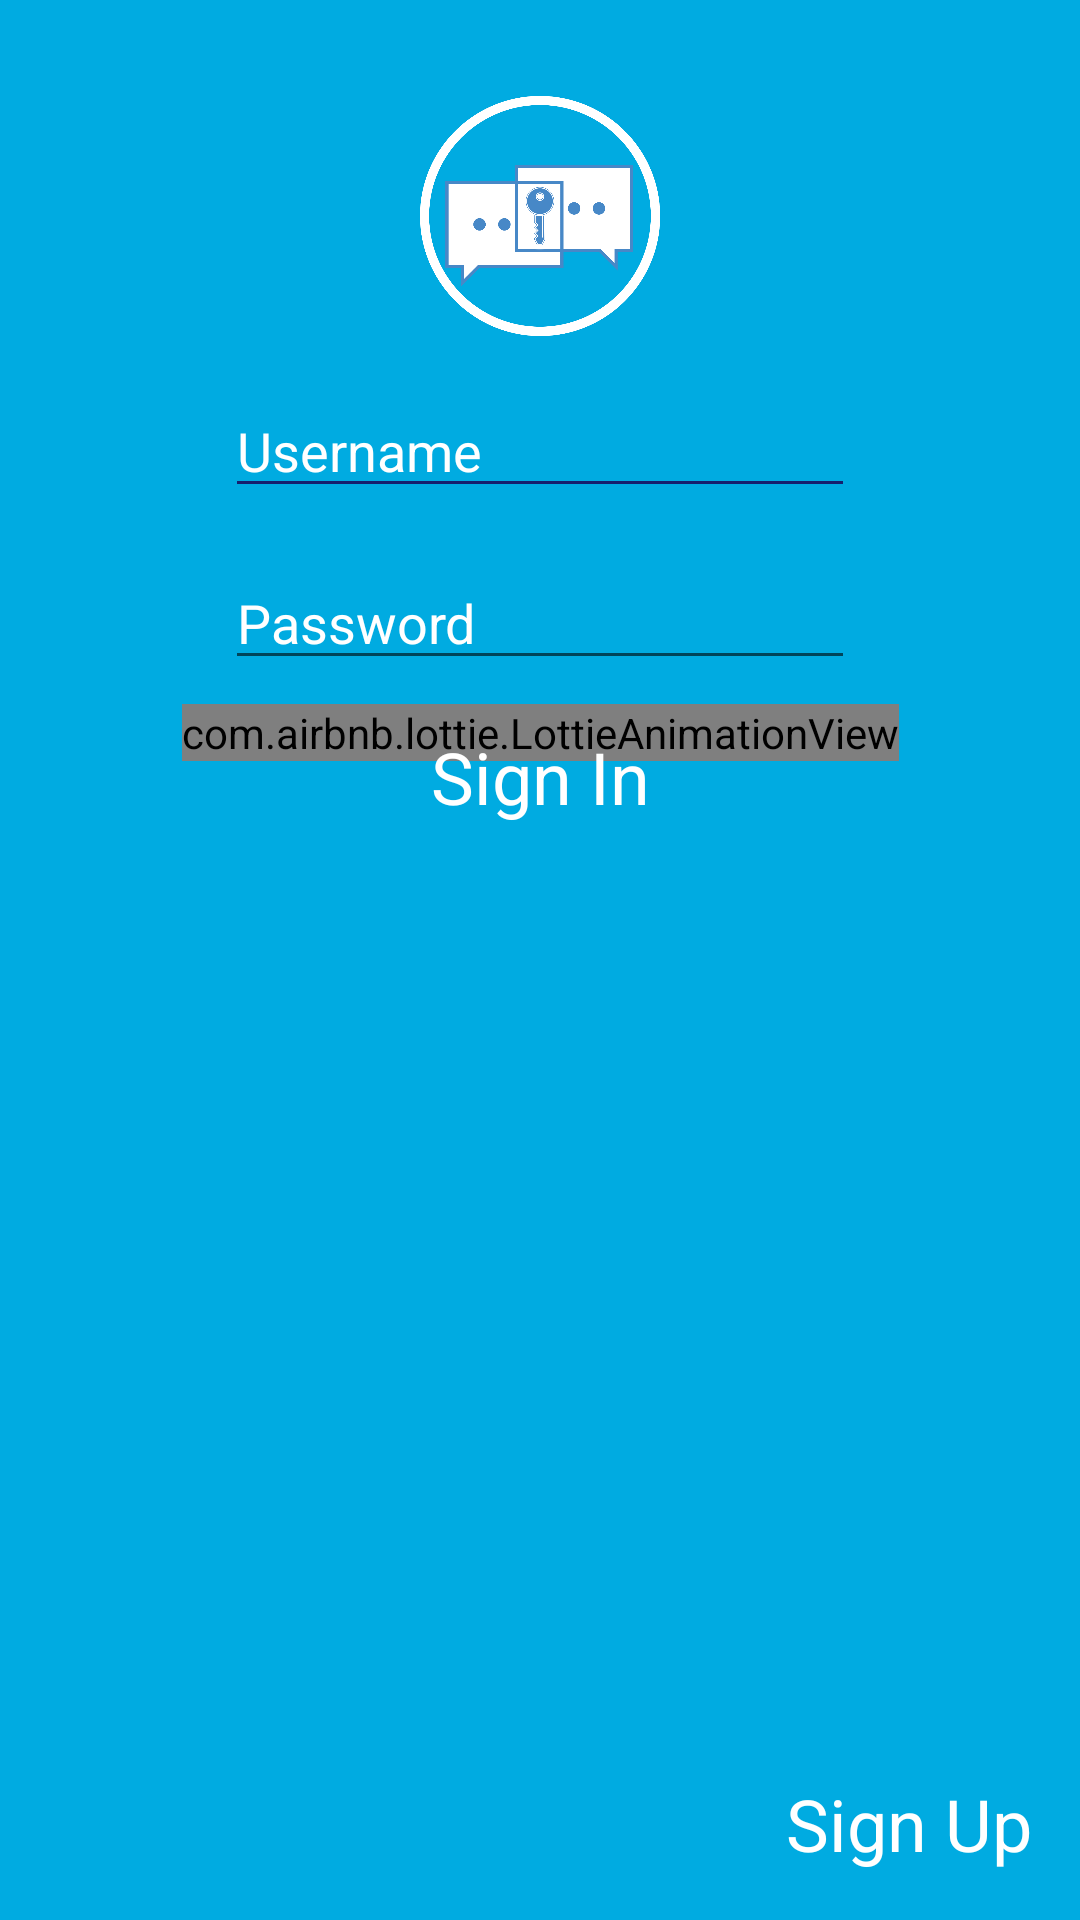

The Android layout XML behind this screen, and the referenced resources:
<!-- AndroidManifest.xml: application theme Theme.Howzit -->
<!-- res/layout/activity_signin.xml -->
<?xml version="1.0" encoding="utf-8"?>
<androidx.constraintlayout.widget.ConstraintLayout xmlns:android="http://schemas.android.com/apk/res/android"
    xmlns:app="http://schemas.android.com/apk/res-auto"
    xmlns:tools="http://schemas.android.com/tools"
    android:layout_width="match_parent"
    android:layout_height="match_parent"
    tools:context=".SignIn"
    android:background="@color/babyBlue">

    <com.airbnb.lottie.LottieAnimationView
        android:id="@+id/signupAnimation"
        android:layout_width="wrap_content"
        android:layout_height="wrap_content"
        android:layout_marginTop="8dp"
        android:background="@color/babyBlue"
        android:clickable="true"
        android:focusable="true"
        android:onClick="signIn"
        android:visibility="visible"
        app:layout_constraintEnd_toEndOf="parent"
        app:layout_constraintStart_toStartOf="parent"
        app:layout_constraintTop_toBottomOf="@+id/editTextPassword"
        app:lottie_autoPlay="true"
        app:lottie_loop="true"
        app:lottie_rawRes="@raw/signup" />

    <com.airbnb.lottie.LottieAnimationView
        android:id="@+id/encryptionAnimation"
        android:layout_width="match_parent"
        android:layout_height="match_parent"
        android:visibility="invisible"
        android:background="@color/babyBlue"
        app:layout_constraintBottom_toBottomOf="parent"
        app:layout_constraintEnd_toEndOf="parent"
        app:layout_constraintStart_toStartOf="parent"
        app:layout_constraintTop_toTopOf="parent"
        app:lottie_loop="true"
        app:lottie_rawRes="@raw/encryption" />

    <com.airbnb.lottie.LottieAnimationView
        android:id="@+id/checkmarkAnimation"
        android:layout_width="match_parent"
        android:layout_height="match_parent"
        android:visibility="invisible"
        app:layout_constraintBottom_toBottomOf="parent"
        app:layout_constraintEnd_toEndOf="parent"
        app:layout_constraintStart_toStartOf="parent"
        app:layout_constraintTop_toTopOf="parent"
        app:lottie_loop="false"
        app:lottie_rawRes="@raw/checkmark" />


    <AutoCompleteTextView
        android:id="@+id/editTextUsername"
        android:layout_width="wrap_content"
        android:layout_height="wrap_content"
        android:layout_marginTop="16dp"
        android:backgroundTint="@color/darkBlue"
        android:ems="10"
        android:hint="Username"
        android:inputType="textPersonName"
        android:textColor="@color/white"
        android:textColorHighlight="@color/white"
        android:textColorHint="@color/white"
        app:layout_constraintEnd_toEndOf="parent"
        app:layout_constraintStart_toStartOf="parent"
        app:layout_constraintTop_toBottomOf="@+id/avatar" />

    <EditText
        android:id="@+id/editTextPassword"
        android:layout_width="wrap_content"
        android:layout_height="wrap_content"
        android:layout_marginTop="16dp"
        android:drawableRight="@drawable/ic_baseline_visibility_off_24"
        android:ems="10"
        android:hint="Password"
        android:inputType="textPassword"
        android:textColor="@color/white"
        android:textColorHighlight="@color/white"
        android:textColorHint="@color/white"
        app:layout_constraintEnd_toEndOf="@+id/editTextUsername"
        app:layout_constraintHorizontal_bias="0.0"
        app:layout_constraintStart_toStartOf="@+id/editTextUsername"
        app:layout_constraintTop_toBottomOf="@+id/editTextUsername" />

    <View
        android:id="@+id/toggleVisibility1"
        android:layout_width="30dp"
        android:layout_height="0dp"
        android:clickable="true"
        android:onClick="toggleVisibility"
        app:layout_constraintBottom_toBottomOf="@+id/editTextPassword"
        app:layout_constraintEnd_toEndOf="@+id/editTextPassword"
        app:layout_constraintHorizontal_bias="1.0"
        app:layout_constraintStart_toStartOf="@+id/editTextPassword"
        app:layout_constraintTop_toTopOf="@+id/editTextPassword"
        app:layout_constraintVertical_bias="1.0" />

    <TextView
        android:id="@+id/textViewSignIn"
        android:layout_width="wrap_content"
        android:layout_height="wrap_content"
        android:layout_marginTop="16dp"
        android:text="Sign In"
        android:textColor="@color/white"
        android:textSize="24sp"
        app:layout_constraintEnd_toEndOf="@+id/editTextPassword"
        app:layout_constraintStart_toStartOf="@+id/editTextPassword"
        app:layout_constraintTop_toBottomOf="@+id/editTextPassword" />

    <TextView
        android:id="@+id/textViewSignUp"
        android:layout_width="wrap_content"
        android:layout_height="wrap_content"
        android:layout_marginEnd="16dp"
        android:layout_marginBottom="16dp"
        android:onClick="signUp"
        android:text="Sign Up"
        android:textColor="@color/white"
        android:textSize="24sp"
        app:layout_constraintBottom_toBottomOf="parent"
        app:layout_constraintEnd_toEndOf="parent" />

    <TextView
        android:id="@+id/avatarBorder"
        android:layout_width="80dp"
        android:layout_height="80dp"
        android:background="@drawable/circle"
        app:layout_constraintEnd_toEndOf="parent"
        app:layout_constraintStart_toStartOf="parent"
        app:layout_constraintTop_toTopOf="@+id/avatar" />

    <TextView
        android:id="@+id/avatar"
        android:layout_width="80dp"
        android:layout_height="80dp"
        android:layout_marginTop="32dp"
        android:background="@drawable/logowithbg"
        app:layout_constraintEnd_toEndOf="parent"
        app:layout_constraintStart_toStartOf="parent"
        app:layout_constraintTop_toTopOf="@+id/encryptionAnimation" />

</androidx.constraintlayout.widget.ConstraintLayout>
<!-- resources referenced by this layout -->
<resources>
  <color name="babyBlue">#00ABE1</color>
  <color name="darkBlue">#161F6D</color>
  <color name="white">#FFFFFFFF</color>
  <!-- drawable circle (drawable) -->
  <?xml version="1.0" encoding="utf-8"?>
  <selector xmlns:android="http://schemas.android.com/apk/res/android">
      <item>
          <shape android:shape="oval">
              <solid android:color="@color/white"/>
              <corners android:radius="10dp"/>
          </shape>
  
      </item>
  </selector>
  <!-- drawable logowithbg: png bitmap (drawable-xhdpi, 85828 bytes) -->
  <style name="Theme.Howzit" parent="Theme.MaterialComponents.DayNight.DarkActionBar">
          
          <item name="colorPrimary">@color/midBlue</item>
          <item name="colorPrimaryVariant">@color/midBlue</item>
          <item name="colorOnPrimary">@color/white</item>
          
          <item name="colorSecondary">@color/darkBlue</item>
          <item name="colorSecondaryVariant">@color/teal_700</item>
          <item name="colorOnSecondary">@color/black</item>
          
          <item name="android:statusBarColor" tools:targetApi="l">?attr/colorPrimaryVariant</item>
          <item name="android:spinnerItemStyle">@style/spinnerItemStyle</item>
          <item name="android:spinnerDropDownItemStyle">@style/spinnerDropDownItemStyle</item>
          
          <item name="android:navigationBarColor">@color/midBlue</item>
          <item name="android:statusBarColor">@color/darkBlue</item>
          <item name="android:actionBarTheme">@color/midBlue</item>
  
      </style>
  <color name="midBlue">#239ADF</color>
  <color name="teal_700">#FF018786</color>
  <color name="black">#FF000000</color>
  <style name="spinnerItemStyle">
          <item name="android:textColor">@color/grey_howzit_03</item>
          <item name="android:gravity">center</item>
          <item name="android:textAlignment">center</item>
          <item name="android:textSize">18sp</item>
      </style>
  <style name="spinnerDropDownItemStyle">
          <item name="android:textColor">@color/grey_howzit_03</item>
          <item name="android:gravity">center</item>
          <item name="android:textAlignment">center</item>
          <item name="android:textSize">18sp</item>
      </style>
  <color name="grey_howzit_03">#455357</color>
  
      //new color theme Borko
</resources>
